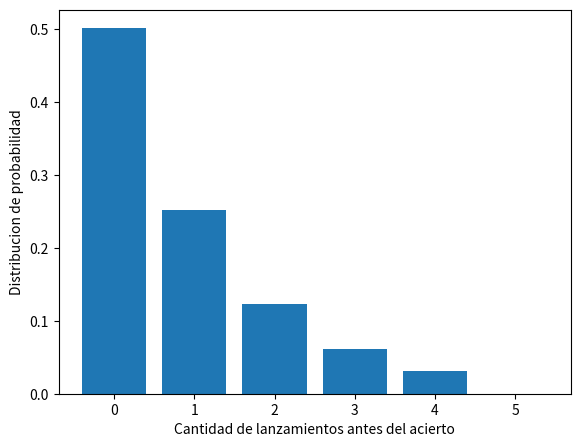
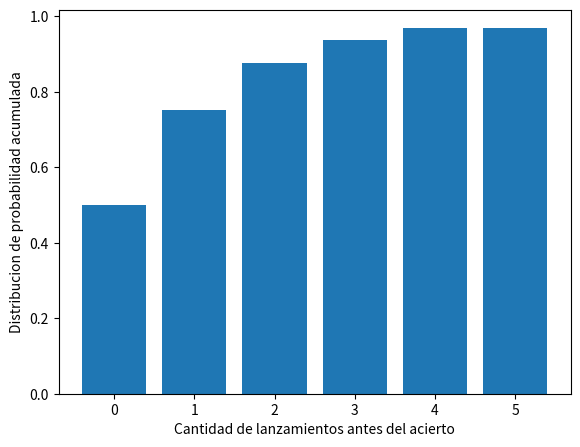

Recreate these plots in Python, in order.
"""Un jugador de futbol tiene una probabilidad de acierto del 80% al momento de cobrar un
penalti. ¿Cuál es la probabilidad de que marque por primera vez solo hasta el quinto penalti?"""

import random
import numpy as np
import matplotlib.pyplot as plt

N = 20000
turnos = np.array([0,1,2,3,4,5])
contador = np.array([0,0,0,0,0,0])
fr_relativa = np.zeros_like(contador)

for i in range(0,N):
    for j in range(0,5):
        dado = random.randint(4,5)
        if dado != 5:
            contador[j] += 1
            break

print(contador)
for i in range(len(contador)):
    fr_relativa = contador/float(N)
print(fr_relativa)

fig = plt.figure()
ax = fig.add_axes([0.1, 0.1, 0.8, 0.8])
ax.bar(turnos, fr_relativa)
plt.xlabel("Cantidad de lanzamientos antes del acierto")
plt.ylabel("Distribucion de probabilidad")
plt.show()

fr_acumulada = np.zeros_like(fr_relativa)
for i in range(len(fr_acumulada)):
    for j in range(0,i + 1):
        fr_acumulada[i] += fr_relativa[j]

print(fr_acumulada)

fig = plt.figure()
ax = fig.add_axes([0.1, 0.1, 0.8, 0.8])
ax.bar(turnos, fr_acumulada)
plt.xlabel("Cantidad de lanzamientos antes del acierto")
plt.ylabel("Distribucion de probabilidad acumulada")
plt.show()